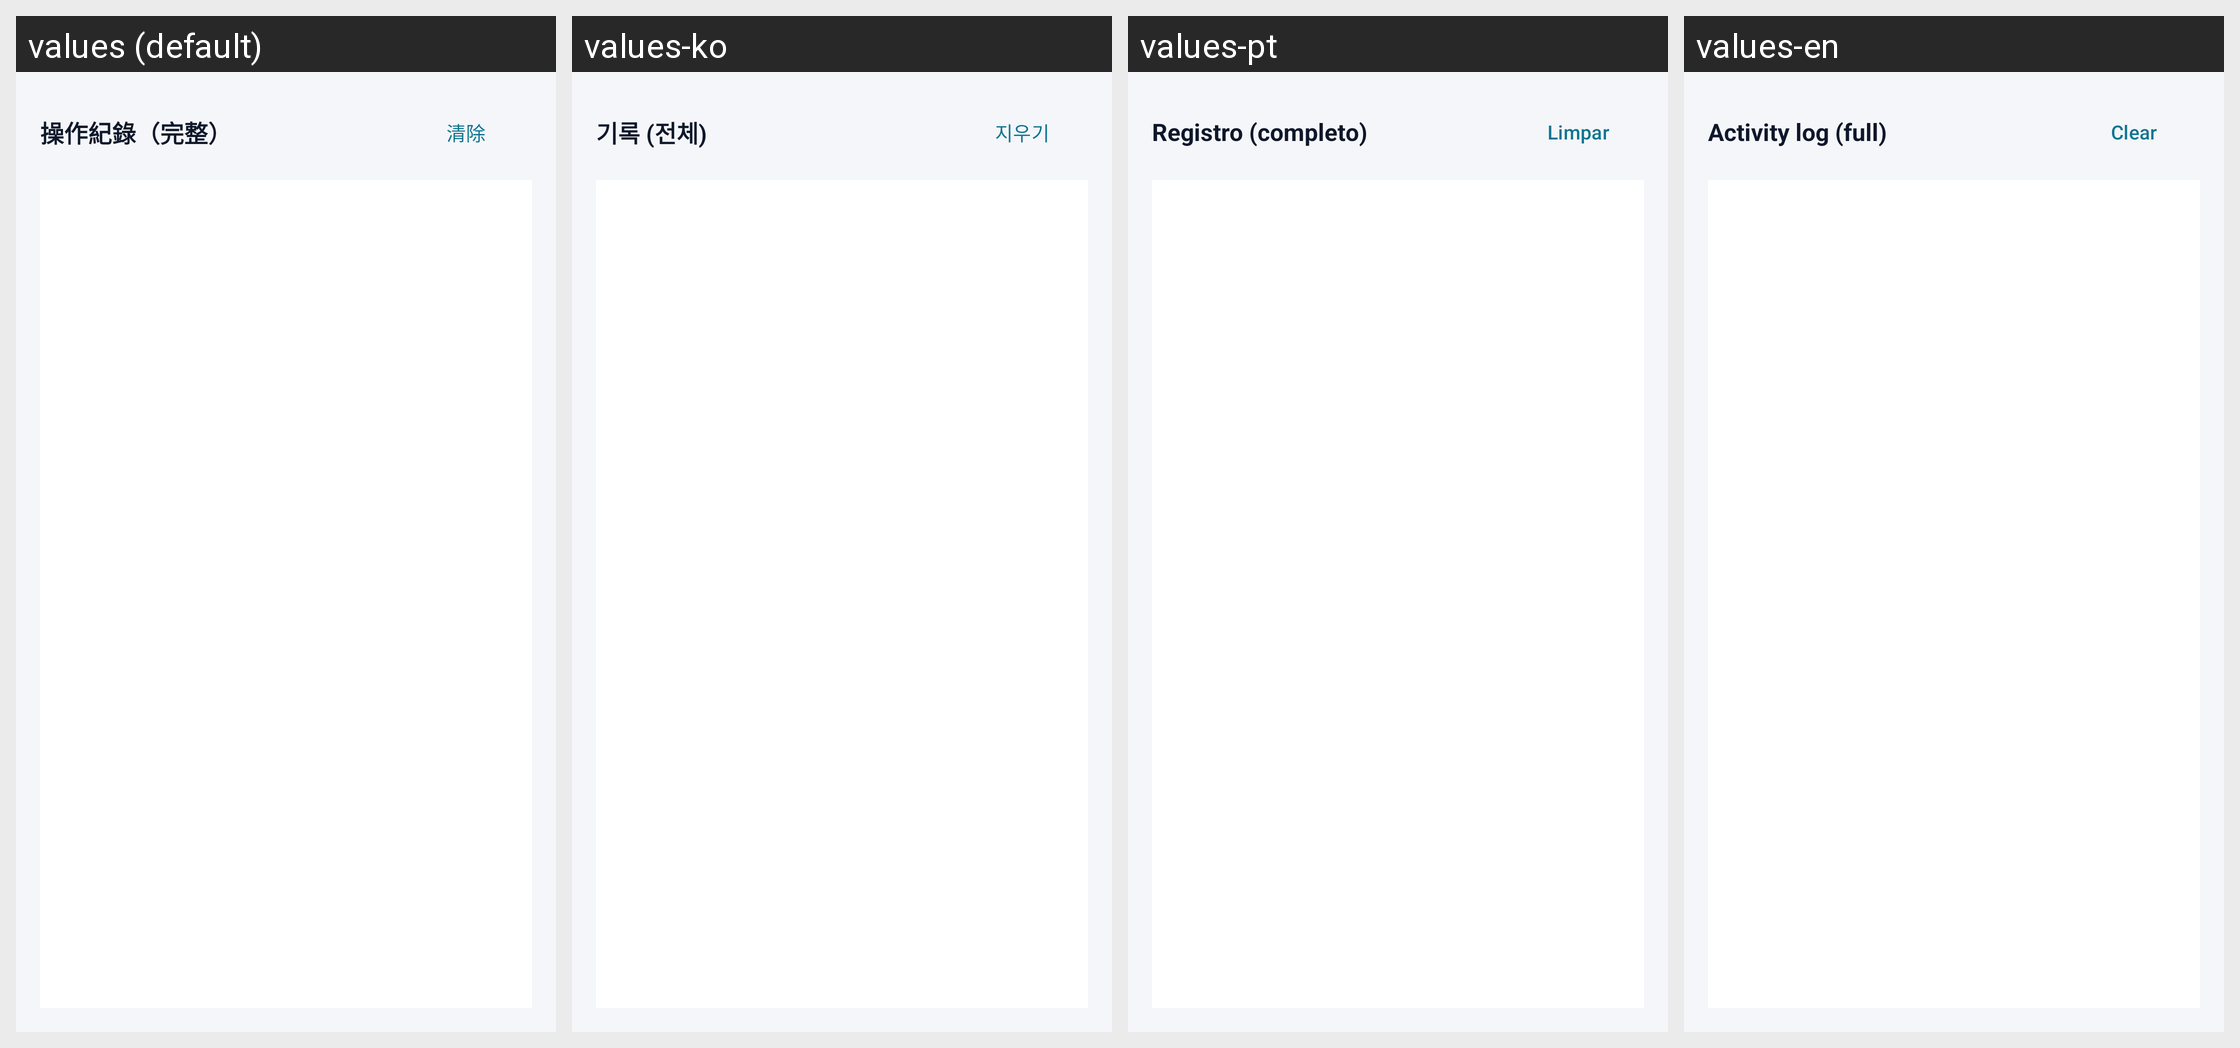

The same Android screen rendered under several of its app's locales, left to right. List the strings drawn on it with the default value and each locale's translation.
Android screen res/layout/dialog_log.xml rendered under 4 locales, left to right: values (default), values-ko, values-pt, values-en. Device: Nexus 5 (rendered at 1080×1920; each locale shown at half size, 540×960, under a caption strip naming it); theme Theme.RokidPhone.
Other locales in the repository, not shown: values-ar, values-de, values-es, values-fr, values-ja, values-ru, values-th, values-uk, values-vi, values-zh-rCN.
Strings drawn on this screen, with the default value and each locale's value (text and hints the layout hard-codes, and strings that could not be matched under every locale, appear in the picture but are not listed):

log_dialog_title
  values: 操作紀錄（完整）
  values-ko: 기록 (전체)
  values-pt: Registro (completo)
  values-en: Activity log (full)

btn_clear_log
  values: 清除
  values-ko: 지우기
  values-pt: Limpar
  values-en: Clear
